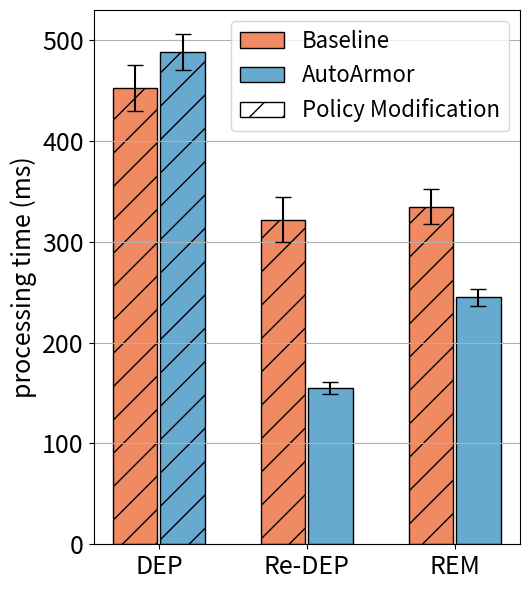

Write the Python code that produced this figure.
import matplotlib
import matplotlib.pyplot as plt
import matplotlib.patches as mpatches
import numpy as np

labels = ['DEP', 'Re-DEP', 'REM']
nai_means = [453, 322, 335]
opt_means = [488, 155, 245]

nai_std = [22.79, 22.02, 17.71]
opt_std = [17.74, 5.82, 8.67]



x = np.arange(len(labels))  # the label locations
width = 0.3  # the width of the bars
rwidth = 0.16

cmap = plt.get_cmap("tab20c")
# colors = cmap(np.array([1, 5, 9]))
colors = ['#ef8a62', '#67a9cf', '#91bfdb']

#f7f7f7


fig, ax = plt.subplots()
# rects1 = ax.bar(x - width, d_means, width, label='Deployment', color='black', align='edge', edgecolor='black')
# rects2 = ax.bar(x, rd_means, width, label='Re-deployment', color='white', hatch="//", align='edge', edgecolor='black')
# rects3 = ax.bar(x + width, r_means, width, label='Removal', color='white', align='edge', edgecolor='black')

rects1 = ax.bar(x - 1 * width -0.01, nai_means, width, yerr=nai_std, error_kw=dict(capsize=6), label='Baseline', color=colors[0], align='edge', edgecolor='black')
rects2 = ax.bar(x +0.01, opt_means, width, yerr=opt_std, error_kw=dict(capsize=6), label='AutoArmor', color=colors[1], align='edge',
                edgecolor='black')

error = {rects1: nai_std, rects2: opt_std}

red_patch = mpatches.Patch(facecolor='white', hatch = '/',label='Policy Modification', edgecolor='black')


# Add some text for labels, title and custom x-axis tick labels, etc.
ax.set_ylabel('processing time (ms)', fontsize=18)
# ax.set_title('Scores by group and gender')
ax.set_xticks(x)
ax.set_xticklabels(labels)
ax.grid(axis='y')
ax.legend(handles=[rects1, rects2, red_patch],fontsize=16)#, loc='upper left')
#ax.legend(fontsize=15)




patterns_1 = ('/', '/', '/')
patterns_2 = ('/', '', '')
for bar, pattern in zip(rects1, patterns_1):
    bar.set_hatch(pattern)
for bar, pattern in zip(rects2, patterns_2):
    bar.set_hatch(pattern)


def autolabel(rects):
    """Attach a text label above each bar in *rects*, displaying its height."""
    i = 0
    for rect in rects:
        height = rect.get_height()
        ax.annotate('{}'.format(height),
                    xy=(rect.get_x() + rect.get_width() / 2, height+error[rects][i]),
                    xytext=(0, 3),  # 3 points vertical offset
                    textcoords="offset points",
                    ha='center', va='bottom', fontsize=15)
        i=i+1


if __name__ == '__main__':
    # autolabel(rects1)
    # autolabel(rects2)

    plt.xticks(fontsize=18)
    plt.yticks(fontsize=18)
    plt.ylim(0, 530)


    # ax.spines['right'].set_visible(False)
    # ax.spines['top'].set_visible(False)

    fig.set_size_inches(5.4, 6)
    fig.tight_layout()
    # plt.title("bookinfo")
    plt.savefig('bar-sockshop.eps', bbox_inches='tight')
    plt.show()
